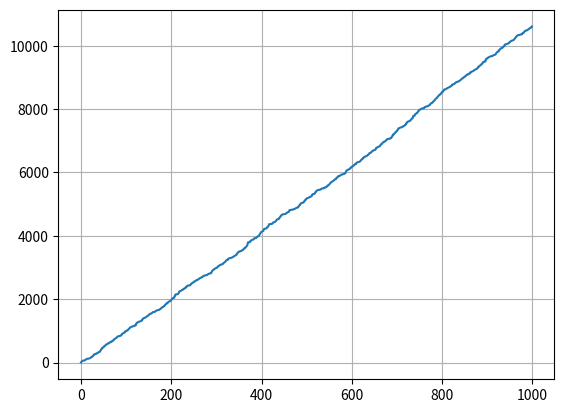

This figure's Python source:
# %%
import numpy as np
import matplotlib.pyplot as plt
from time import sleep
# %%
np.random.seed(1)
np.mean(np.random.exponential(10,1_000))
# %%
plt.plot(np.cumsum(np.random.exponential(10,1_000)))
plt.grid()
plt.show()
# %%
A1 = 4
A2 = 1
p1 = 0.2
lamda = 2
mu1 = 1
mu2 = 0.5
# %%
np.random.seed(2)

quiet = True

TMAX = 2_000
BIGNUM = 30
T = 0
N = 0

ESTOT = 0

TESPERAC1 = np.zeros(BIGNUM)
TESPERAC2 = np.zeros(BIGNUM)

TESPERAA1 = np.zeros(A1)
TESPERAA2 = np.zeros(A2)

NC1 = np.zeros(BIGNUM, dtype=int)
NC2 = np.zeros(BIGNUM, dtype=int)

NA1 = np.zeros(A1, dtype=int)
NA2 = np.zeros(A2, dtype=int)

TPEC1 = np.random.exponential(1/lamda)

TPEA1 = np.ones(A1) * np.inf
TPEA2 = np.ones(A2) * np.inf

if not quiet:

    print(f"T: {T}")
    print(f"N: {N}")
    print(f"ESTOT: {ESTOT}")
    print()
    print(f"TPEC1: {TPEC1}")
    print(f"TPEA1: {TPEA1}")
    print(f"TPEA2: {TPEA2}")
    print()
    print(f"NC1: {NC1}")
    print(f"NC2: {NC2}")
    print(f"NA1: {NA1}")
    print(f"NA2: {NA2}")
    print()
    print(f"TESPERAC1: {TESPERAC1}")
    print(f"TESPERAC2: {TESPERAC2}")
    print(f"TESPERAA1: {TESPERAA1}")
    print(f"TESPERAA2: {TESPERAA2}")

while True:

    if not quiet:
        
        sleep(0.1)

    min_times = [TPEC1, np.min(TPEA1), np.min(TPEA2)]
    var_indice = np.argmin(min_times)

    TAVANCE = min_times[var_indice]

    T += TAVANCE

    if T > TMAX:

        break

    TPEC1 -= TAVANCE
    TPEA1 -= TAVANCE
    TPEA2 -= TAVANCE

    TESPERAC1 += TAVANCE * NC1
    TESPERAC2 += TAVANCE * NC2
    TESPERAA1 += TAVANCE * NA1
    TESPERAA2 += TAVANCE * NA2

    if var_indice == 0:

        if np.sum(NA1) < A1:

            posA1 = np.argmin(NA1)
            NA1[posA1] = 1
            TPEA1[posA1] = np.random.exponential(1/mu1)

        else:
            if np.min(NC1) == 1:
                print("ALERTA! BIGNUM MUY PEQUEÑO!")
            posC1 = np.argmin(NC1)
            NC1[posC1] = 1

        TPEC1 = np.random.exponential(1/lamda)

    elif var_indice == 1:

        posA1 = np.argmin(TPEA1)

        moneda = np.random.rand()

        res_moneda = moneda > p1

        if not quiet:

            print("+"*70)
            print(f"MONEDA: {moneda}")
            print("+"*70)
        
        if res_moneda:

            N += 1
            ESTOT += TESPERAA1[posA1]

        else:
            # Pasa a A2
            if np.sum(NA2) < A2:

                posA2 = np.argmin(NA2)

                NA2[posA2] = 1
                TPEA2[posA2] = np.random.exponential(1/mu2)
                TESPERAA2[posA2] = TESPERAA1[posA1]

            else:
                if np.min(NC2) == 1:
                    print("ALERTA! BIGNUM MUY PEQUEÑO!")
                posC2 = np.argmin(NC2)
                NC2[posC2] = 1
                TESPERAC2[posC2] = TESPERAA1[posA1]

        if any(NC1):
            
            TESPERAA1[posA1] = TESPERAC1[0]
            TPEA1[posA1] = np.random.exponential(1/mu1)
            
            NC1[:-1] = NC1[1:]
            NC1[-1] = 0

            TESPERAC1[:-1] = TESPERAC1[1:]
            TESPERAC1[-1] = 0

        else:

            TESPERAA1[posA1] = 0
            TPEA1[posA1] = np.inf
            NA1[posA1] = 0

    else:

        posA2 = np.argmin(TPEA2)
        N += 1
        ESTOT += TESPERAA1[posA2]

        if any(NC2):

            TESPERAA2[posA2] = TESPERAC2[0]
            TPEA2[posA2] = np.random.exponential(1/mu2)
            
            NC2[:-1] = NC2[1:]
            NC2[-1] = 0

            TESPERAC2[:-1] = TESPERAC2[1:]
            TESPERAC2[-1] = 0

        else:

            TESPERAA2[posA2] = 0
            TPEA2[posA2] = np.inf
            NA2[posA2] = 0            
    
    if not quiet:

        print("-"*72)
        print(f"T: {T}")
        print(f"N: {N}")
        print(f"ESTOT: {ESTOT}")
        print()
        print(f"TPEC1: {TPEC1}")
        print(f"TPEA1: {TPEA1}")
        print(f"TPEA2: {TPEA2}")
        print()
        print(f"NC1: {NC1}")
        print(f"NC2: {NC2}")
        print(f"NA1: {NA1}")
        print(f"NA2: {NA2}")
        print()
        print(f"TESPERAC1: {TESPERAC1}")
        print(f"TESPERAC2: {TESPERAC2}")
        print(f"TESPERAA1: {TESPERAA1}")
        print(f"TESPERAA2: {TESPERAA2}")
    
# %%
print(f"N: {N}")
print(f"W = ESTOT / N: {ESTOT / N}")
print(f"N / T: {N / T}")
print(f"L = l_e * W: {lamda * ESTOT / N}")
# %%
